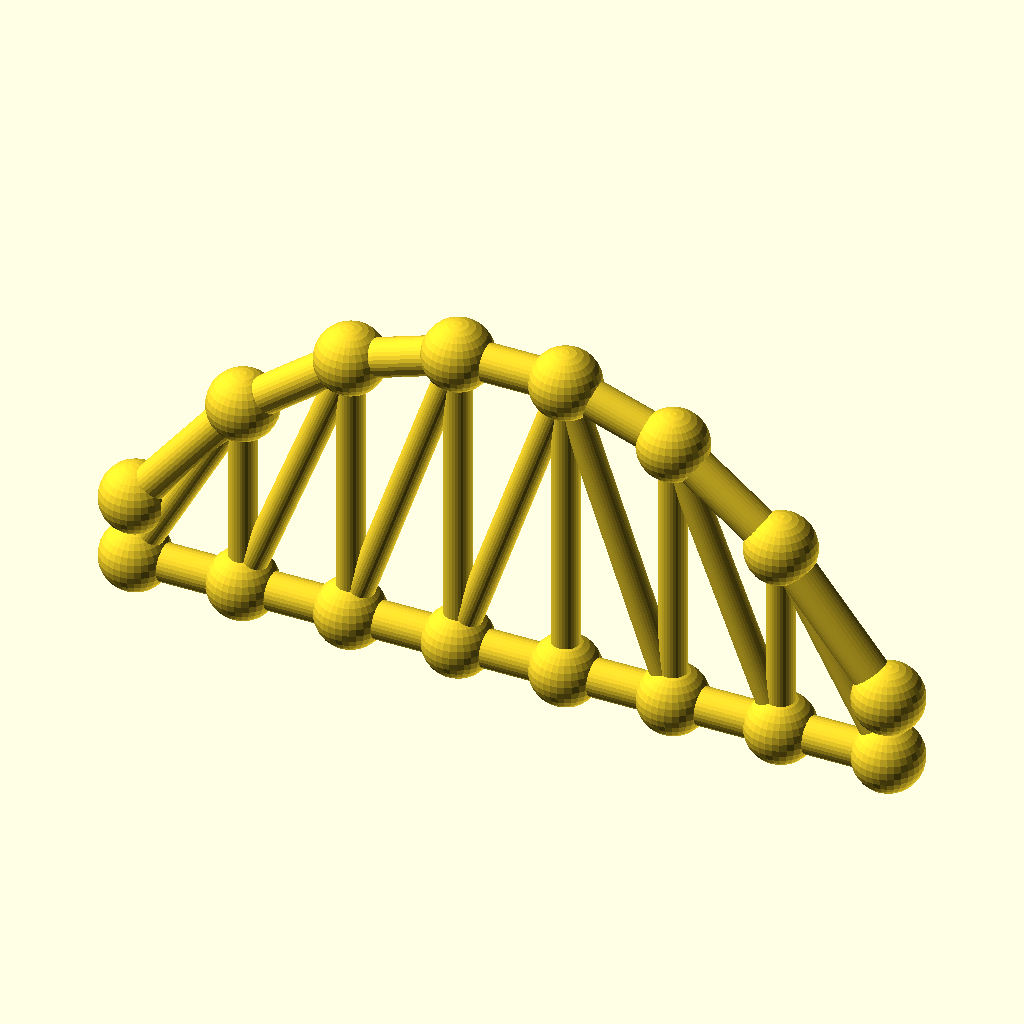
Cell 1 — every parameter at its default value.
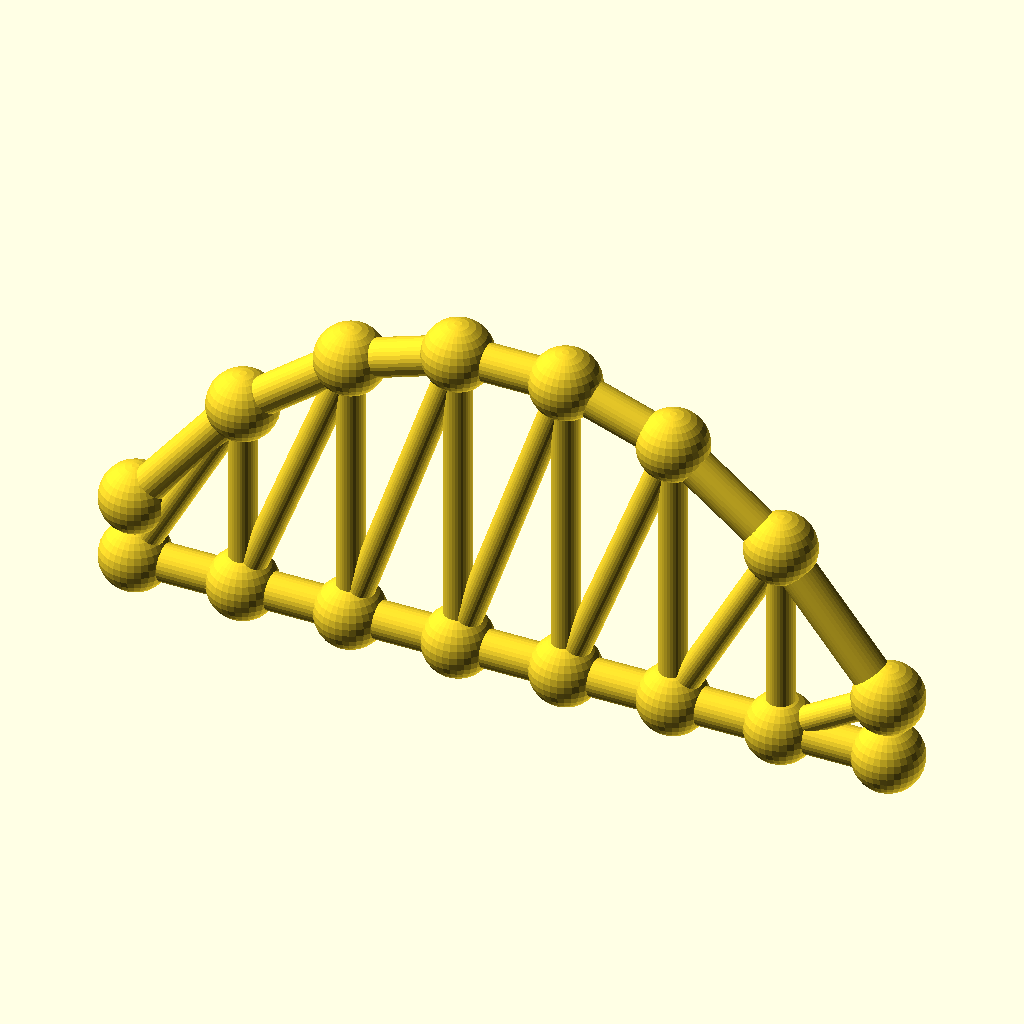
Cell 2 — panels set to 14, the other parameters unchanged.
The same orthographic view direction (rotation 55°, 0°, 25°; colour scheme Cornfield) for every cell, with the view re-fitted per cell, so scale and position can differ between cells.
OpenSCAD source file optional_data/data/gen3/archtrusses/part_0033.scad:
$fn = 32;

// ----------------------------------------------------------------------
// Arched truss: span 154 mm, rise 52.36 mm, 7 panels
// ----------------------------------------------------------------------

// --- parameters (mm) ---
panels = 7;               // number of panels
panel_p = 22;             // panel length, X
span = 154;               // span between the end joints
rise = 52.36;             // top chord rise above the springing
camber = 13.09;           // top chord height above the bottom chord at the ends
chord_r = 3.8;            // chord member radius
diag_r = 2.8;             // diagonal radius
joint_r = 7.08;           // joint ball radius

module member(a, b, r) {
  /* rod: cylinder from joint a to joint b */
  d = b - a;
  length = norm(d);
  translate(a) rotate([0, acos(d[2] / length), atan2(d[1], d[0])])
    cylinder(h = length, r = r);
}

module joint(p, r) {
  /* ball at the joint centre */
  translate(p) sphere(r = r);
}

bottom = [[0, 0, 0], [22, 0, 0], [44, 0, 0], [66, 0, 0], [88, 0, 0], [110, 0, 0], [132, 0, 0], [154, 0, 0]];
top = [[0, 0, 13.09], [22, 0, 40.474], [44, 0, 57.332], [66, 0, 64.726], [88, 0, 64.726], [110, 0, 57.332], [132, 0, 40.474], [154, 0, 13.09]];

for (i = [0 : panels - 1]) member(bottom[i], bottom[i + 1], chord_r);
for (i = [0 : panels - 1]) member(top[i], top[i + 1], chord_r);
/* verticals */
for (i = [1 : panels - 1]) member(bottom[i], top[i], diag_r);
/* diagonals lean toward mid span */
for (i = [0 : panels - 1]) {
  if (i < panels / 2) {
    member(bottom[i], top[i + 1], diag_r);
  } else {
    member(top[i], bottom[i + 1], diag_r);
  }
}
/* joint balls */
for (i = [0 : panels]) joint(bottom[i], joint_r);
for (i = [0 : panels]) joint(top[i], joint_r);
Parameter table extracted from the source (name, type, default, range or options):
panels: number, default 7
panel_p: number, default 22
span: number, default 154
rise: number, default 52.36
camber: number, default 13.09
chord_r: number, default 3.8
diag_r: number, default 2.8
joint_r: number, default 7.08
